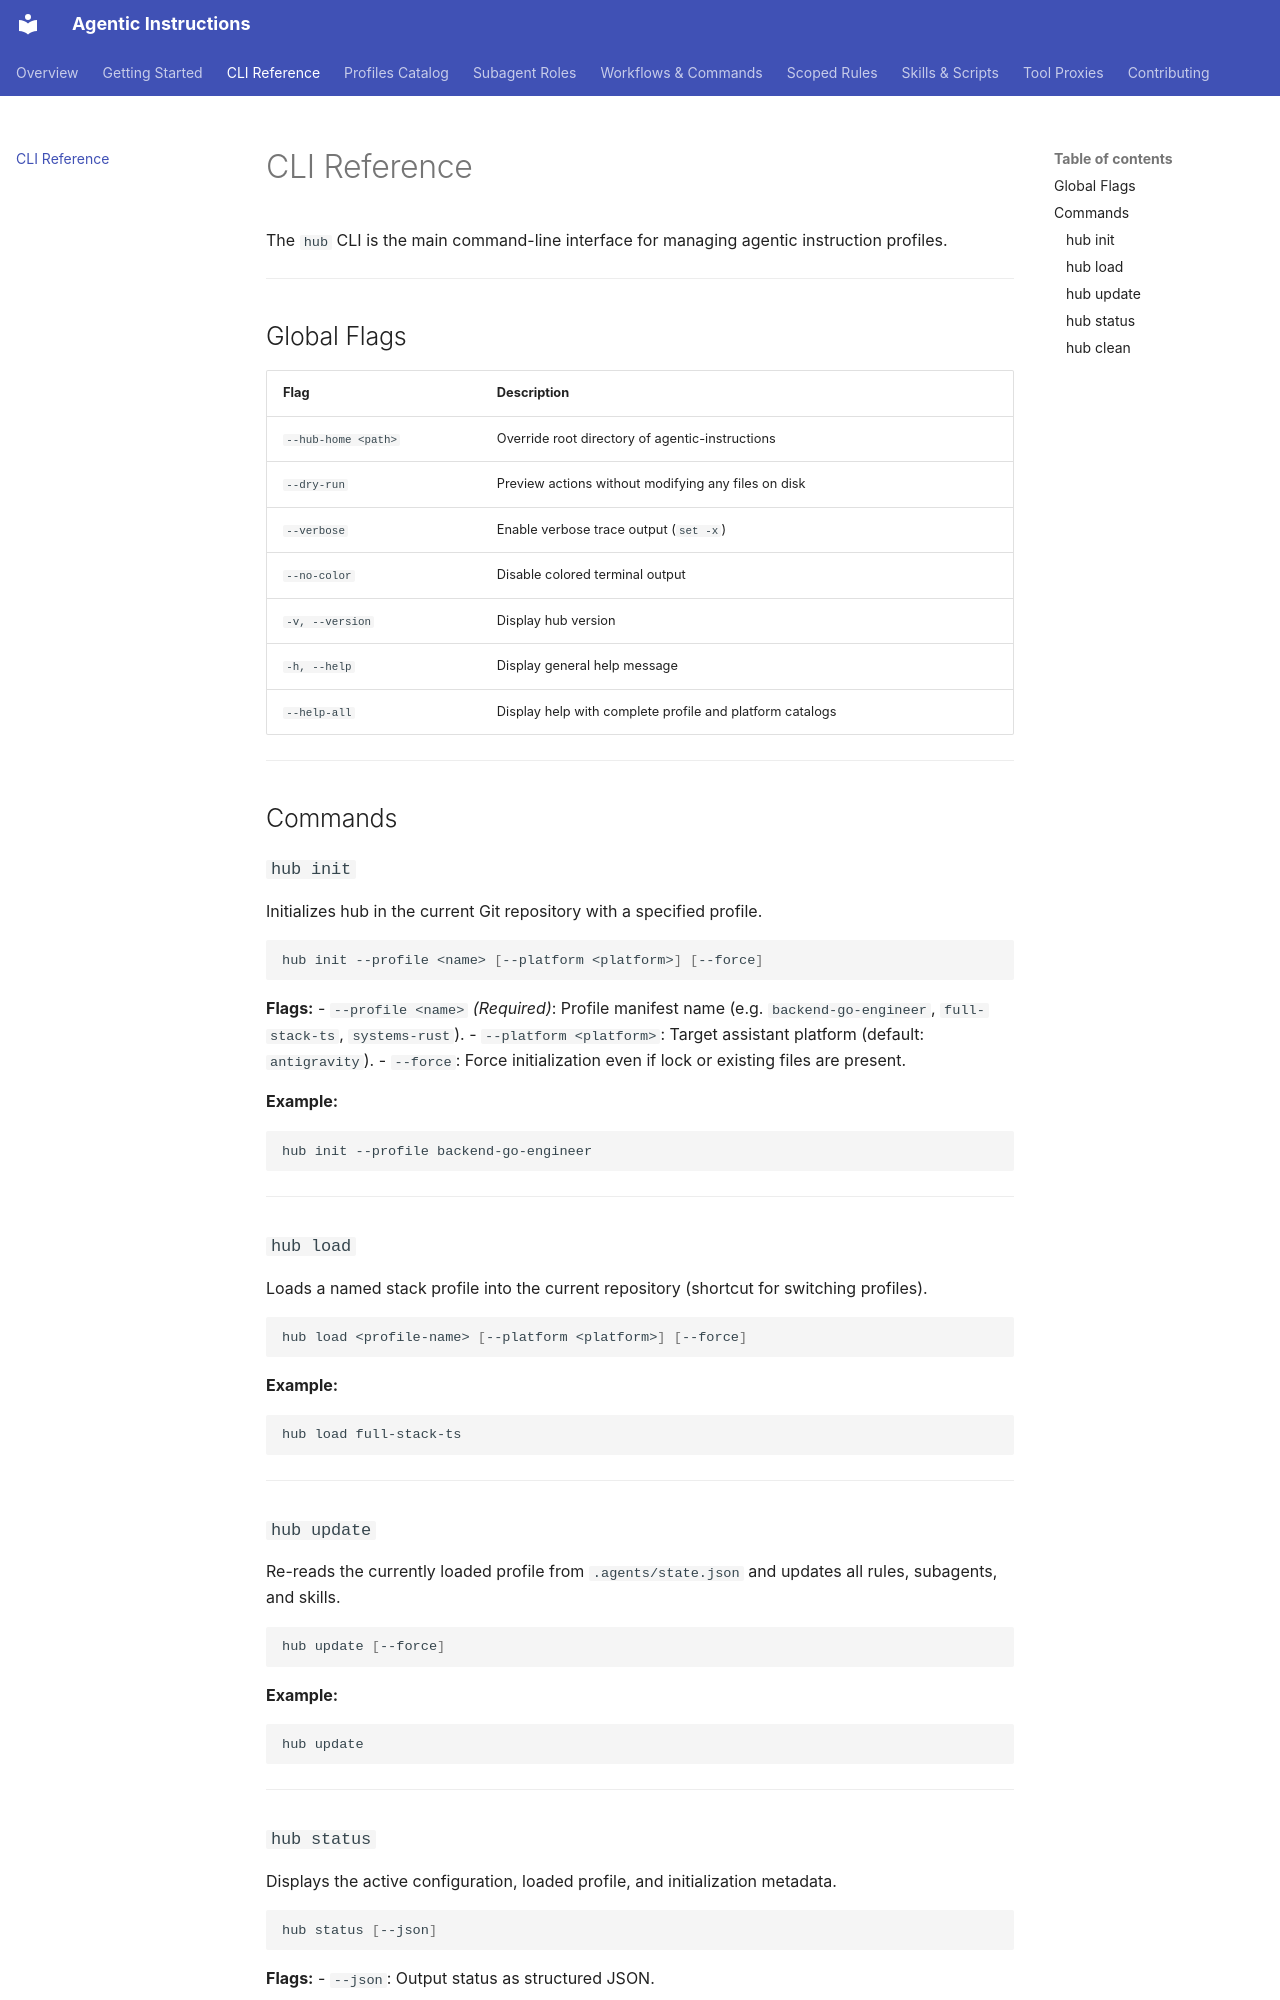

repository: andreassag/agentic-instructions · page: cli/index.html · generator: mkdocs

# CLI Reference

The `hub` CLI is the main command-line interface for managing agentic instruction profiles.

---

## Global Flags

| Flag | Description |
|---|---|
| `--hub-home <path>` | Override root directory of agentic-instructions |
| `--dry-run` | Preview actions without modifying any files on disk |
| `--verbose` | Enable verbose trace output (`set -x`) |
| `--no-color` | Disable colored terminal output |
| `-v, --version` | Display hub version |
| `-h, --help` | Display general help message |
| `--help-all` | Display help with complete profile and platform catalogs |

---

## Commands

### `hub init`

Initializes hub in the current Git repository with a specified profile.

```bash
hub init --profile <name> [--platform <platform>] [--force]
```

**Flags:**
- `--profile <name>` *(Required)*: Profile manifest name (e.g. `backend-go-engineer`, `full-stack-ts`, `systems-rust`).
- `--platform <platform>`: Target assistant platform (default: `antigravity`).
- `--force`: Force initialization even if lock or existing files are present.

**Example:**
```bash
hub init --profile backend-go-engineer
```

---

### `hub load`

Loads a named stack profile into the current repository (shortcut for switching profiles).

```bash
hub load <profile-name> [--platform <platform>] [--force]
```

**Example:**
```bash
hub load full-stack-ts
```

---

### `hub update`

Re-reads the currently loaded profile from `.agents/state.json` and updates all rules, subagents, and skills.

```bash
hub update [--force]
```

**Example:**
```bash
hub update
```

---
